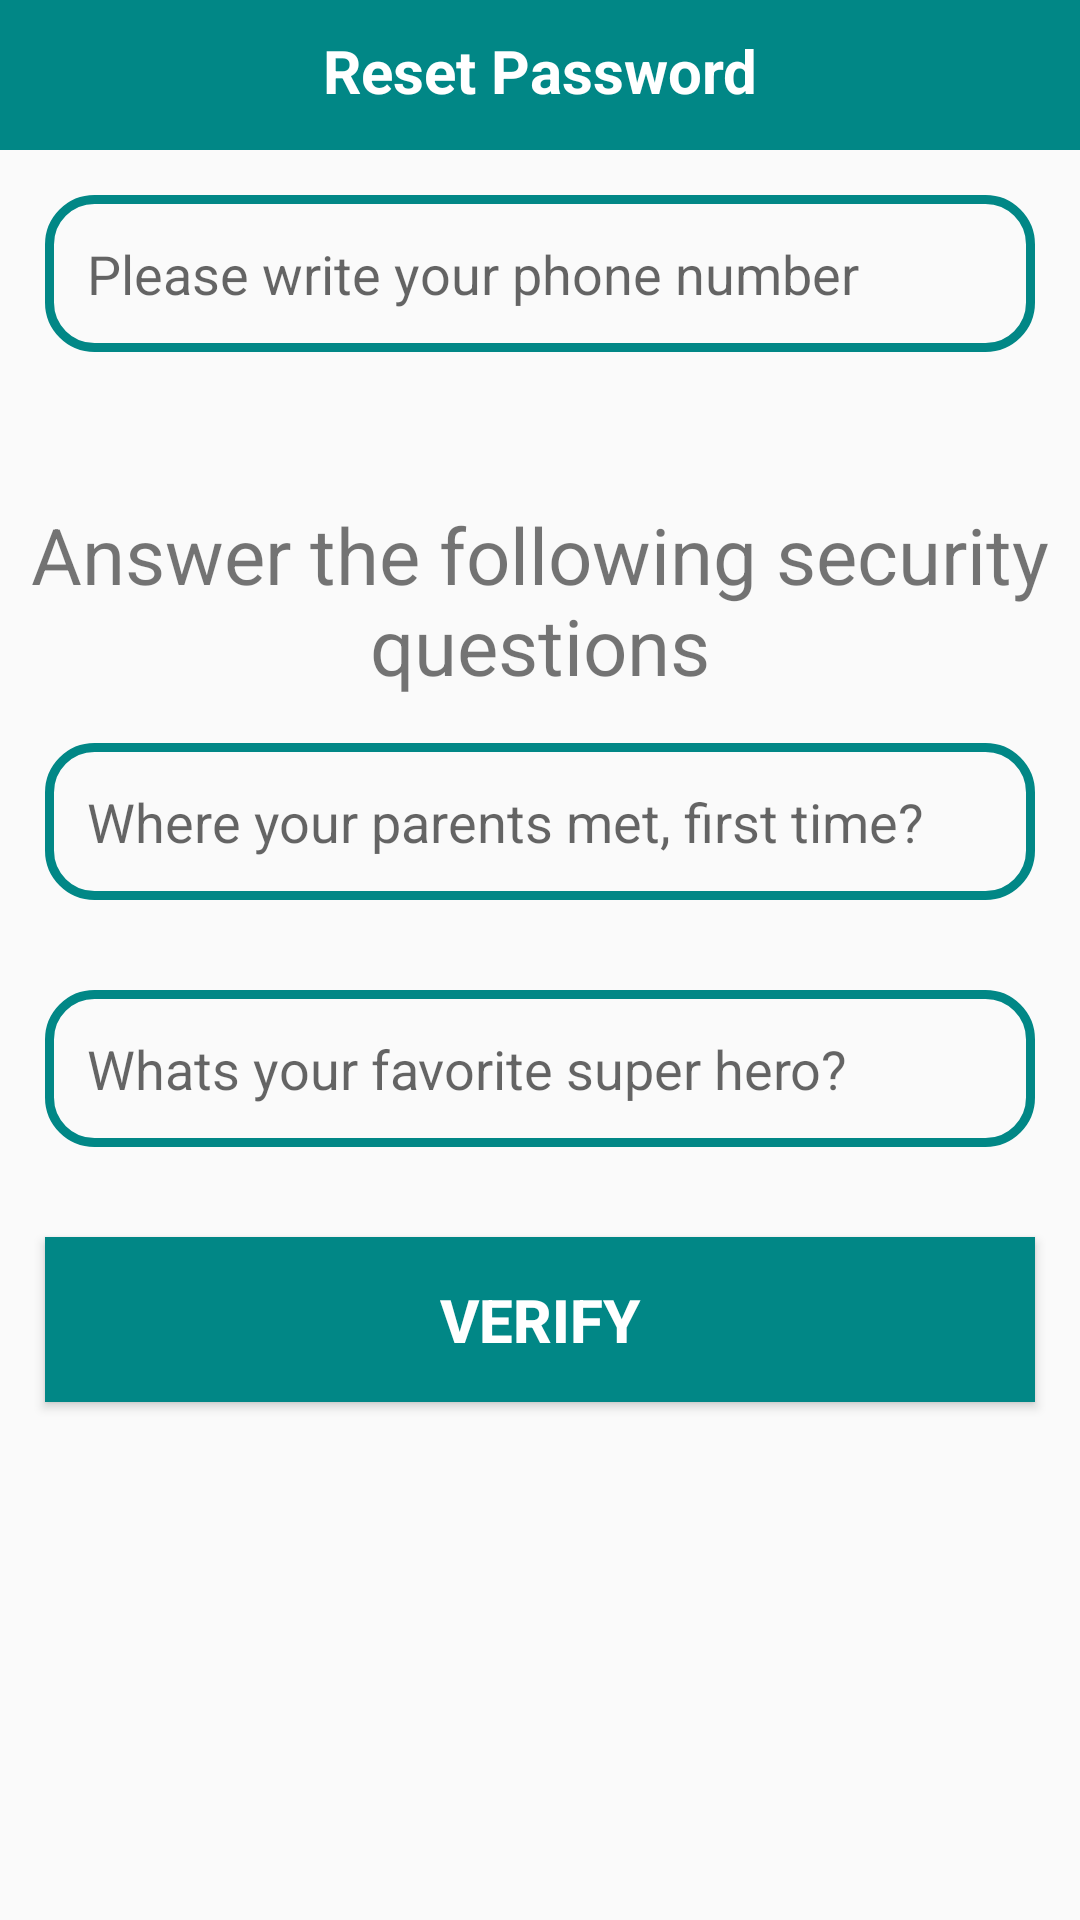

Android layout source for this screen:
<!-- AndroidManifest.xml: application theme Theme.CaloriesApp -->
<!-- res/layout/activity_reset_password.xml -->
<?xml version="1.0" encoding="utf-8"?>
<RelativeLayout
    xmlns:android="http://schemas.android.com/apk/res/android"
    xmlns:app="http://schemas.android.com/apk/res-auto"
    xmlns:tools="http://schemas.android.com/tools"
    android:layout_width="match_parent"
    android:layout_height="match_parent"
    tools:context=".Activities.ResetPasswordActivity">

    <RelativeLayout
        android:id="@+id/relative123"
        android:layout_width="match_parent"
        android:layout_height="50dp"
        android:layout_alignParentTop="true"
        android:background="@color/teal_700">

        <TextView
            android:id="@+id/page_title"
            android:layout_width="match_parent"
            android:layout_height="wrap_content"
            android:layout_marginTop="10dp"
            android:text="Reset Password"
            android:textAlignment="center"
            android:textColor="@android:color/white"
            android:textSize="20dp"
            android:textStyle="bold" />

    </RelativeLayout>

    <EditText
        android:id="@+id/find_phone_number"
        android:layout_width="match_parent"
        android:layout_height="wrap_content"
        android:background="@drawable/input_design"
        android:padding="14dp"
        android:layout_margin="15dp"
        android:layout_below="@+id/relative123"
        android:hint="Please write your phone number"
        />

    <TextView
        android:id="@+id/title_questions"
        android:layout_width="match_parent"
        android:layout_height="wrap_content"
        android:text="Answer the following security questions"
        android:gravity="center"
        android:layout_below="@+id/find_phone_number"
        android:textSize="26dp"
        android:layout_marginTop="35dp"
        />

    <EditText
        android:id="@+id/question1"
        android:layout_width="match_parent"
        android:layout_height="wrap_content"
        android:layout_below="@+id/title_questions"
        android:layout_marginStart="15dp"
        android:layout_marginTop="15dp"
        android:layout_marginEnd="15dp"
        android:layout_marginBottom="15dp"
        android:background="@drawable/input_design"
        android:hint="Where your parents met, first time?"
        android:padding="14dp" />

    <EditText
        android:id="@+id/question2"
        android:layout_width="match_parent"
        android:layout_height="wrap_content"
        android:background="@drawable/input_design"
        android:padding="14dp"
        android:layout_margin="15dp"
        android:layout_below="@+id/question1"
        android:hint="Whats your favorite super hero?"
        />

    <Button
        android:id="@+id/verify_btn"
        android:layout_width="match_parent"
        android:layout_height="wrap_content"
        android:background="@drawable/buttons"
        android:padding="14dp"
        android:layout_margin="15dp"
        android:layout_below="@+id/question2"
        android:text="Verify"
        android:textColor="@android:color/white"
        android:textStyle="bold"
        android:textSize="20dp"
        />


</RelativeLayout>
<!-- resources referenced by this layout -->
<resources>
  <color name="teal_700">#FF018786</color>
  <!-- drawable buttons (drawable) -->
  <?xml version="1.0" encoding="utf-8"?>
  <shape xmlns:android="http://schemas.android.com/apk/res/android">
   <solid
       android:color="@color/teal_700"
       >
       <corners
           android:radius="15dp"
           >
  
       </corners>
   </solid>
  </shape>
  <!-- drawable input_design (drawable) -->
  <?xml version="1.0" encoding="utf-8"?>
  <shape xmlns:android="http://schemas.android.com/apk/res/android">
  
      <stroke
          android:color="@color/teal_700"
          android:width="3dp"
          ></stroke>
  
      <corners
          android:radius="15dp"
          ></corners>
  </shape>
  <style name="Theme.CaloriesApp" parent="Theme.AppCompat.Light.NoActionBar">
          
          <item name="colorPrimary">@color/purple_500</item>
          <item name="colorPrimaryVariant">@color/purple_700</item>
          <item name="colorOnPrimary">@color/white</item>
          
          <item name="colorSecondary">@color/teal_200</item>
          <item name="colorSecondaryVariant">@color/teal_700</item>
          <item name="colorOnSecondary">@color/black</item>
          
          <item name="android:statusBarColor" tools:targetApi="l">?attr/colorSecondaryVariant</item>
          
      </style>
  <color name="purple_500">#FF6200EE</color>
  <color name="purple_700">#FF3700B3</color>
  <color name="white">#FFFFFFFF</color>
  <color name="teal_200">#FF03DAC5</color>
  <color name="black">#FF000000</color>
</resources>
